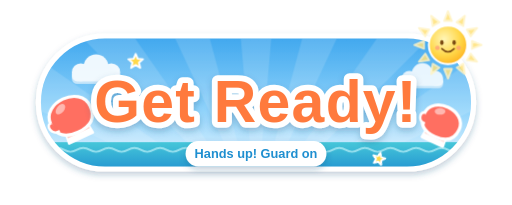
t = 0.00 s
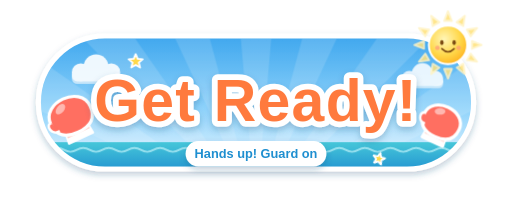
t = 0.20 s
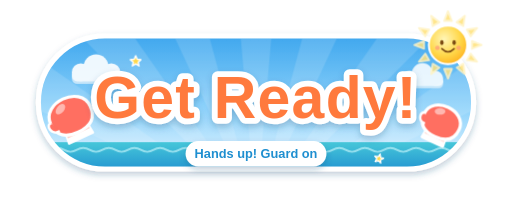
t = 0.60 s
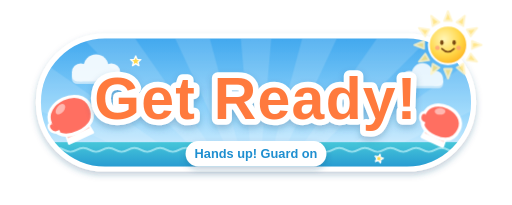
t = 0.80 s
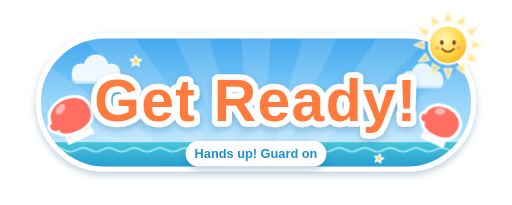
t = 1.00 s
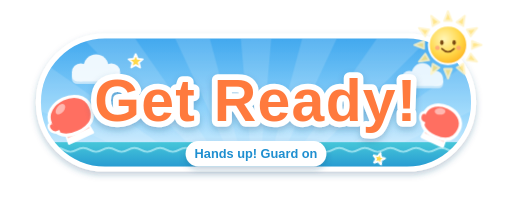
t = 1.40 s

The animated SVG that drew these frames (rendered in a browser with its animation timeline set to each time). Animation: 2 CSS @keyframes rules; one cycle of 1.60 s, repeats indefinitely.

<svg xmlns="http://www.w3.org/2000/svg" viewBox="0 0 800 320" width="800" height="320" role="img" aria-label="Get Ready splash banner">
<defs>
<linearGradient id="rsky" x1="0" y1="0" x2="0" y2="1"><stop offset="0" stop-color="#3fa7ee"/><stop offset=".55" stop-color="#8fd3fb"/><stop offset="1" stop-color="#e9f7ff"/></linearGradient>
<linearGradient id="rsea" x1="0" y1="0" x2="0" y2="1"><stop offset="0" stop-color="#46c7d9"/><stop offset="1" stop-color="#1f8fd0"/></linearGradient>
<linearGradient id="rsand" x1="0" y1="0" x2="0" y2="1"><stop offset="0" stop-color="#fbeac0"/><stop offset="1" stop-color="#f6dfa4"/></linearGradient>
<radialGradient id="rsun" cx=".4" cy=".35" r=".7"><stop offset="0" stop-color="#fff6b8"/><stop offset=".6" stop-color="#ffd84a"/><stop offset="1" stop-color="#ffb21f"/></radialGradient>
<filter id="rsh" x="-20%" y="-20%" width="140%" height="150%"><feDropShadow dx="0" dy="5" stdDeviation="5" flood-color="#1b4f7a" flood-opacity=".28"/></filter>
<filter id="rsoft" x="-20%" y="-20%" width="140%" height="140%"><feGaussianBlur stdDeviation="6"/></filter>
</defs>
<style>.bob{animation:r-bob 1.2s ease-in-out infinite;transform-origin:400px 170px}.tw{animation:r-tw 1.6s ease-in-out infinite;transform-box:fill-box;transform-origin:center}@keyframes r-bob{0%,100%{transform:translateY(0)}50%{transform:translateY(-6px)}}@keyframes r-tw{0%,100%{transform:scale(1)}50%{transform:scale(.7)}}@media (prefers-reduced-motion:reduce){.bob,.tw{animation:none}}</style>
<g filter="url(#rsh)"><rect x="60" y="56" width="680" height="208" rx="104" fill="url(#rsky)" stroke="#fff" stroke-width="8"/></g>
<clipPath id="rclip"><rect x="64" y="60" width="672" height="200" rx="100"/></clipPath>
<g clip-path="url(#rclip)"><g transform="translate(400,330)" fill="#ffffff" opacity="0.14"><path d="M0,0 L37,-420 L-37,-420Z" transform="rotate(0)"/><path d="M0,0 L37,-420 L-37,-420Z" transform="rotate(20)"/><path d="M0,0 L37,-420 L-37,-420Z" transform="rotate(40)"/><path d="M0,0 L37,-420 L-37,-420Z" transform="rotate(60)"/><path d="M0,0 L37,-420 L-37,-420Z" transform="rotate(80)"/><path d="M0,0 L37,-420 L-37,-420Z" transform="rotate(100)"/><path d="M0,0 L37,-420 L-37,-420Z" transform="rotate(120)"/><path d="M0,0 L37,-420 L-37,-420Z" transform="rotate(140)"/><path d="M0,0 L37,-420 L-37,-420Z" transform="rotate(160)"/><path d="M0,0 L37,-420 L-37,-420Z" transform="rotate(180)"/><path d="M0,0 L37,-420 L-37,-420Z" transform="rotate(200)"/><path d="M0,0 L37,-420 L-37,-420Z" transform="rotate(220)"/><path d="M0,0 L37,-420 L-37,-420Z" transform="rotate(240)"/><path d="M0,0 L37,-420 L-37,-420Z" transform="rotate(260)"/><path d="M0,0 L37,-420 L-37,-420Z" transform="rotate(280)"/><path d="M0,0 L37,-420 L-37,-420Z" transform="rotate(300)"/><path d="M0,0 L37,-420 L-37,-420Z" transform="rotate(320)"/><path d="M0,0 L37,-420 L-37,-420Z" transform="rotate(340)"/></g><rect x="60" y="222" width="680" height="50" fill="url(#rsea)"/><path d="M0,234 q10,-6 20,0 t20,0 q10,-6 20,0 t20,0 q10,-6 20,0 t20,0 q10,-6 20,0 t20,0 q10,-6 20,0 t20,0 q10,-6 20,0 t20,0 q10,-6 20,0 t20,0 q10,-6 20,0 t20,0 q10,-6 20,0 t20,0 q10,-6 20,0 t20,0 q10,-6 20,0 t20,0 q10,-6 20,0 t20,0 q10,-6 20,0 t20,0 q10,-6 20,0 t20,0 q10,-6 20,0 t20,0 q10,-6 20,0 t20,0 q10,-6 20,0 t20,0 q10,-6 20,0 t20,0 q10,-6 20,0 t20,0 q10,-6 20,0 t20,0" fill="none" stroke="#bff3fa" stroke-width="3" stroke-linecap="round" opacity="0.7"/><g transform="translate(150,110) scale(0.7)" opacity="0.9"><g fill="#cfe9fa" transform="translate(0,6)"><circle cx="-34" cy="4" r="20"/><circle cx="0" cy="-8" r="28"/><circle cx="34" cy="4" r="20"/><rect x="-54" y="0" width="108" height="24" rx="12"/></g><g fill="#fff"><circle cx="-34" cy="4" r="20"/><circle cx="0" cy="-8" r="28"/><circle cx="34" cy="4" r="20"/><rect x="-54" y="0" width="108" height="24" rx="12"/></g></g><g transform="translate(660,120) scale(0.6)" opacity="0.85"><g fill="#cfe9fa" transform="translate(0,6)"><circle cx="-34" cy="4" r="20"/><circle cx="0" cy="-8" r="28"/><circle cx="34" cy="4" r="20"/><rect x="-54" y="0" width="108" height="24" rx="12"/></g><g fill="#fff"><circle cx="-34" cy="4" r="20"/><circle cx="0" cy="-8" r="28"/><circle cx="34" cy="4" r="20"/><rect x="-54" y="0" width="108" height="24" rx="12"/></g></g></g>
<g transform="translate(700,70)"><g fill="#ffe27a" opacity=".85" stroke="#fff3c4" stroke-width="3" stroke-linejoin="round"><path d="M-6,-37.5 L0,-52.5 L6,-37.5Z" transform="rotate(0)"/><path d="M-6,-37.5 L0,-52.5 L6,-37.5Z" transform="rotate(30)"/><path d="M-6,-37.5 L0,-52.5 L6,-37.5Z" transform="rotate(60)"/><path d="M-6,-37.5 L0,-52.5 L6,-37.5Z" transform="rotate(90)"/><path d="M-6,-37.5 L0,-52.5 L6,-37.5Z" transform="rotate(120)"/><path d="M-6,-37.5 L0,-52.5 L6,-37.5Z" transform="rotate(150)"/><path d="M-6,-37.5 L0,-52.5 L6,-37.5Z" transform="rotate(180)"/><path d="M-6,-37.5 L0,-52.5 L6,-37.5Z" transform="rotate(210)"/><path d="M-6,-37.5 L0,-52.5 L6,-37.5Z" transform="rotate(240)"/><path d="M-6,-37.5 L0,-52.5 L6,-37.5Z" transform="rotate(270)"/><path d="M-6,-37.5 L0,-52.5 L6,-37.5Z" transform="rotate(300)"/><path d="M-6,-37.5 L0,-52.5 L6,-37.5Z" transform="rotate(330)"/></g><circle r="30" fill="url(#rsun)" stroke="#fff" stroke-width="3"/><g fill="#7a4a12"><ellipse cx="-9.6" cy="-3.5999999999999996" rx="2.6999999999999997" ry="3.9000000000000004"/><ellipse cx="9.6" cy="-3.5999999999999996" rx="2.6999999999999997" ry="3.9000000000000004"/></g><path d="M-9.6,6 Q0,15.600000000000001 9.6,6" fill="none" stroke="#7a4a12" stroke-width="2.4" stroke-linecap="round"/><g fill="#ff9a7a" opacity=".7"><circle cx="-16.5" cy="4.5" r="3.5999999999999996"/><circle cx="16.5" cy="4.5" r="3.5999999999999996"/></g></g>
<g transform="translate(110,180) rotate(-25)"><path d="M-18.700000000000003,23.799999999999997 L-20.4,39.099999999999994 L20.4,39.099999999999994 L18.700000000000003,23.799999999999997Z" fill="#fff" stroke="#fff" stroke-width="4" stroke-linejoin="round"/><path d="M-18.700000000000003,28.9 h37.400000000000006" stroke="#ffd0c8" stroke-width="4.08"/><path d="M-34,0 C-34,-37.400000000000006 34,-37.400000000000006 34,0 C34,20.4 20.4,28.9 0,28.9 C-20.4,28.9 -34,20.4 -34,0Z" fill="#ff6f61" stroke="#fff" stroke-width="5" stroke-linejoin="round"/><path d="M-32.3,-1.7000000000000002 C-42.5,-3.4000000000000004 -40.8,17 -25.5,15.3" fill="#ff6f61" stroke="#fff" stroke-width="4" stroke-linejoin="round"/><ellipse cx="-10.2" cy="-15.3" rx="9.520000000000001" ry="5.78" fill="#fff" opacity=".5" transform="rotate(-25 -10.2 -15.3)"/></g><g transform="translate(690,190) rotate(25)"><path d="M-16.5,21 L-18,34.5 L18,34.5 L16.5,21Z" fill="#fff" stroke="#fff" stroke-width="4" stroke-linejoin="round"/><path d="M-16.5,25.5 h33" stroke="#ffd0c8" stroke-width="3.5999999999999996"/><path d="M-30,0 C-30,-33 30,-33 30,0 C30,18 18,25.5 0,25.5 C-18,25.5 -30,18 -30,0Z" fill="#ff6f61" stroke="#fff" stroke-width="5" stroke-linejoin="round"/><path d="M-28.5,-1.5 C-37.5,-3 -36,15 -22.5,13.5" fill="#ff6f61" stroke="#fff" stroke-width="4" stroke-linejoin="round"/><ellipse cx="-9" cy="-13.5" rx="8.4" ry="5.1000000000000005" fill="#fff" opacity=".5" transform="rotate(-25 -9 -13.5)"/></g>
<g class="bob"><g filter="url(#rsh)"><text x="400" y="190" text-anchor="middle" font-family="Fredoka, Nunito, 'Arial Rounded MT Bold', sans-serif" font-weight="700" font-size="92" letter-spacing="2" fill="#ff7a3d" stroke="#fff" stroke-width="18" stroke-linejoin="round" paint-order="stroke">Get Ready!</text></g></g>
<g class="tw"><path d="M0.0,-12.0L3.2,-4.4L11.4,-3.7L5.1,1.7L7.1,9.7L0.0,5.4L-7.1,9.7L-5.1,1.7L-11.4,-3.7L-3.2,-4.4Z" transform="translate(212,96) rotate(0)" fill="#ffd84a" stroke="#fff" stroke-width="3" stroke-linejoin="round"/></g><g class="tw"><path d="M0.0,-10.0L2.6,-3.6L9.5,-3.1L4.3,1.4L5.9,8.1L0.0,4.5L-5.9,8.1L-4.3,1.4L-9.5,-3.1L-2.6,-3.6Z" transform="translate(592,248) rotate(15)" fill="#ffd84a" stroke="#fff" stroke-width="3" stroke-linejoin="round"/></g>
<g filter="url(#rsh)"><rect x="290" y="220" width="220" height="40" rx="20" fill="#fff"/></g>
<text x="400" y="247" text-anchor="middle" font-family="Fredoka, Nunito, 'Arial Rounded MT Bold', sans-serif" font-weight="700" font-size="20" fill="#1f8fd0" >Hands up! Guard on</text>

</svg>
